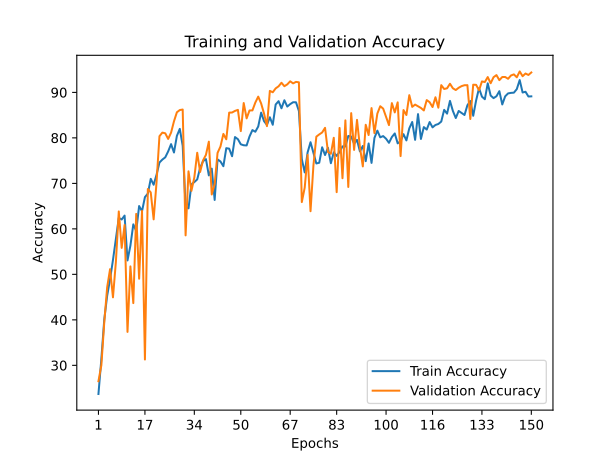

Data behind this chart, as committed beside it:
train_accuracy; train_loss; valid_accuracy; valid_loss
23,7020; 2,0444; 26,5100; 2,1804
31,3720; 1,8656; 30,0100; 2,2435
40,0480; 1,6681; 39,4000; 2,0075
45,2980; 1,5375; 47,1600; 1,5292
48,9400; 1,4426; 51,1400; 1,4574
53,1580; 1,3338; 44,9500; 1,9395
57,7300; 1,2056; 52,7200; 1,5965
62,4100; 1,0779; 63,8300; 1,1455
62,0640; 1,0941; 55,8200; 1,5048
62,9180; 1,0606; 60,8500; 1,1884
53,0560; 1,3346; 37,3500; 2,7993
56,3120; 1,2544; 51,7500; 1,6467
60,9920; 1,1230; 43,6800; 2,4107
59,5220; 1,1719; 63,2900; 1,0818
65,0160; 1,0035; 49,0400; 1,9327
63,8860; 1,0390; 63,9500; 1,0538
66,9800; 0,9685; 31,2800; 3,3132
67,7520; 0,9445; 68,7600; 1,0162
70,9960; 0,8425; 68,0100; 1,1072
69,7000; 0,8785; 62,0900; 1,1734
71,9020; 0,8219; 70,2700; 1,0400
74,5800; 0,7373; 80,3700; 0,5769
75,2320; 0,7266; 81,1600; 0,5685
75,7280; 0,7096; 81,0100; 0,6195
77,0320; 0,6684; 79,7700; 0,7254
78,6260; 0,6297; 81,1600; 0,6325
76,7900; 0,6674; 83,6500; 0,5487
80,4420; 0,5709; 85,6300; 0,4707
81,9800; 0,5275; 86,1200; 0,4667
78,2620; 0,6275; 86,2300; 0,4322
64,8840; 1,0341; 58,5700; 1,7424
64,5080; 1,0316; 72,6500; 0,8559
69,7780; 0,8794; 68,3500; 1,0379
70,2840; 0,8586; 71,2900; 1,0235
70,8720; 0,8420; 76,7300; 0,7281
73,4040; 0,7785; 72,5100; 0,8280
74,8740; 0,7343; 75,0500; 0,7775
75,3340; 0,7232; 76,2700; 0,8042
71,7540; 0,8199; 79,1700; 0,7036
73,2360; 0,7699; 67,5600; 1,0807
66,3580; 0,9945; 69,8200; 0,9143
75,2780; 0,7174; 76,7000; 0,8180
74,8120; 0,7379; 78,1000; 0,6320
73,7720; 0,7654; 80,8700; 0,5828
77,7380; 0,6517; 79,6900; 0,6721
77,6340; 0,6372; 85,5500; 0,4939
75,9680; 0,7044; 85,5800; 0,4315
80,1800; 0,5795; 85,9300; 0,4690
79,7160; 0,5930; 86,1600; 0,4431
78,5880; 0,6255; 81,4900; 0,6087
78,3800; 0,6232; 87,6600; 0,3780
78,3360; 0,6211; 84,2900; 0,5389
80,3020; 0,5761; 86,0300; 0,4456
81,7140; 0,5299; 86,0400; 0,4209
81,3500; 0,5396; 87,7600; 0,3875
82,5040; 0,5009; 89,0700; 0,3305
85,5480; 0,4192; 87,5700; 0,3777
83,6800; 0,4711; 85,3400; 0,4528
82,8640; 0,4993; 82,5800; 0,5495
84,5300; 0,4463; 90,3300; 0,3235
... 90 more rows
